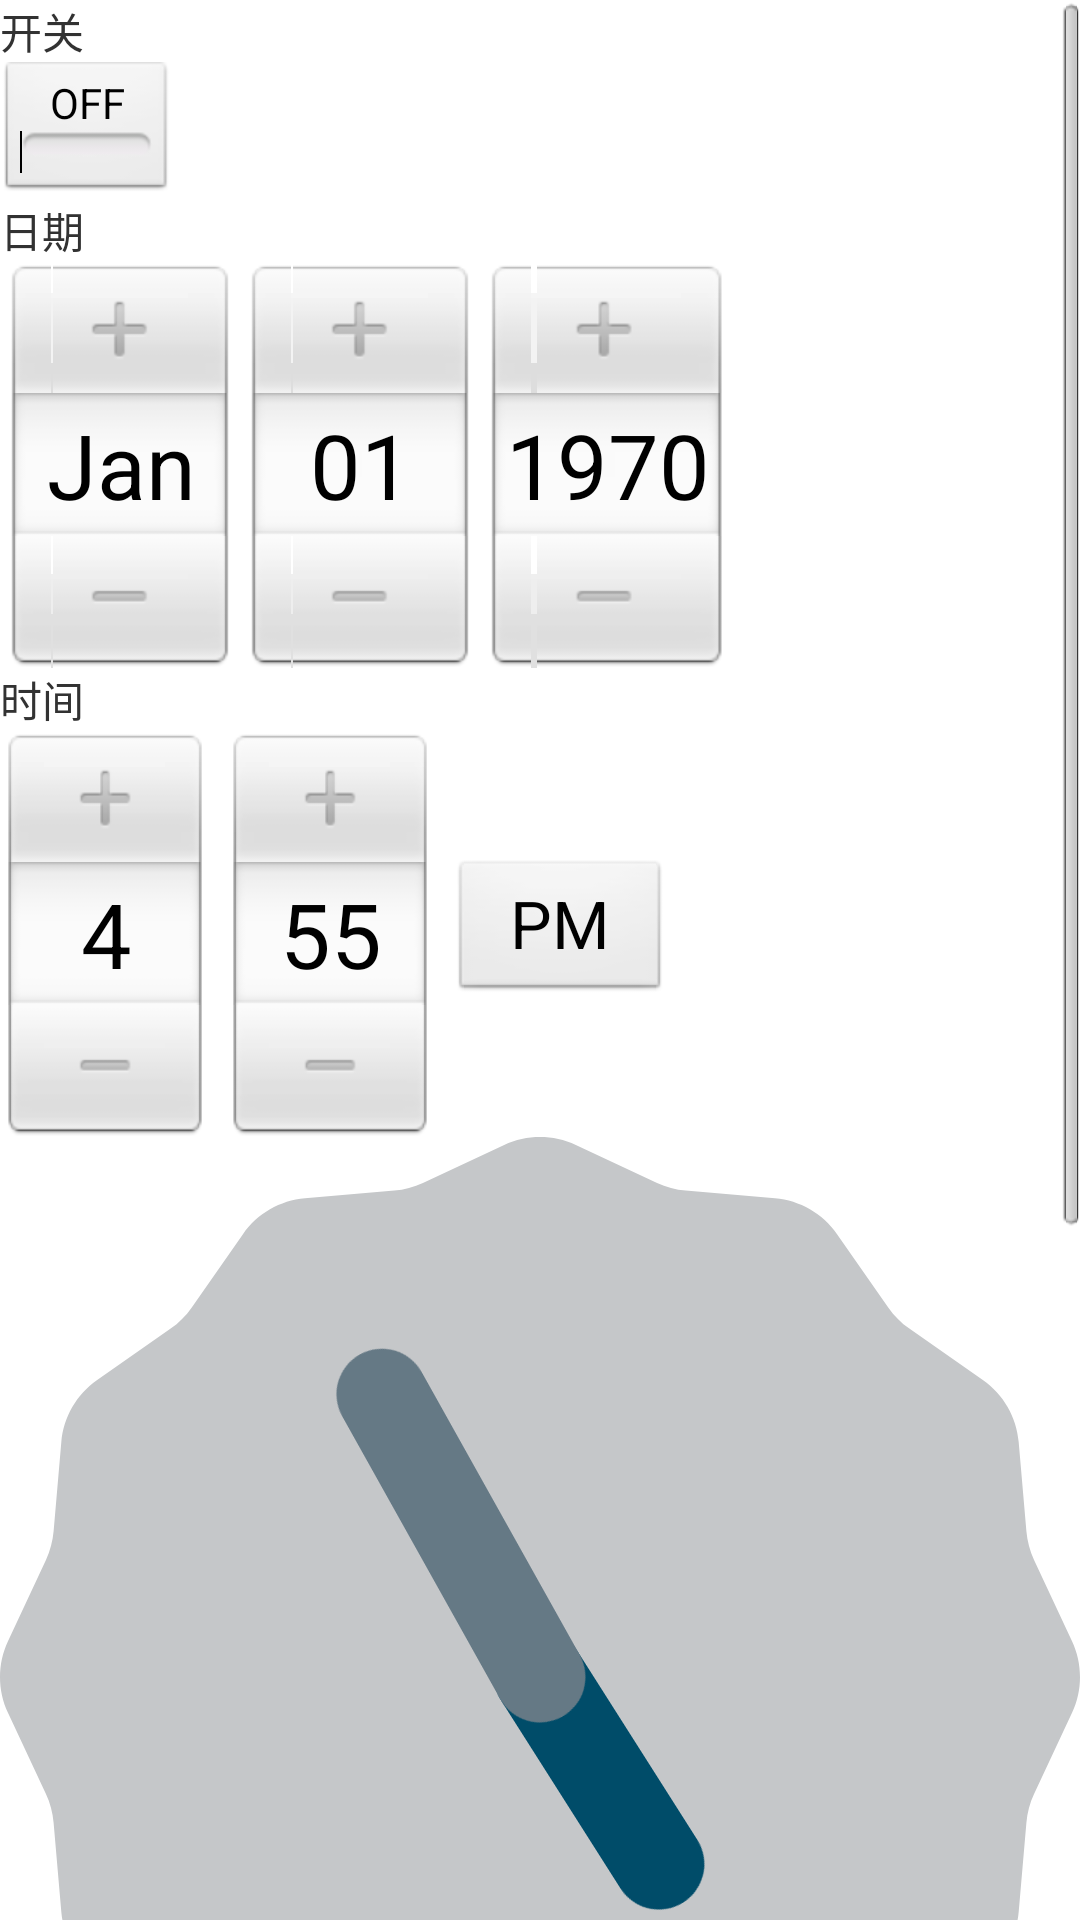

Write the Android layout XML for this screen, with the resource values it uses.
<!-- AndroidManifest.xml: application theme AppTheme -->
<!-- res/layout/syswidget_small_buttons_demo.xml -->
<?xml version="1.0" encoding="utf-8"?>
<ScrollView xmlns:android="http://schemas.android.com/apk/res/android"

    android:layout_width="match_parent"
    android:layout_height="match_parent">

    <LinearLayout
        android:orientation="vertical"
        android:layout_width="match_parent"
        android:layout_height="match_parent">

        <TextView
            android:layout_width="wrap_content"
            android:layout_height="wrap_content"
            android:text="开关" />

        <ToggleButton
            android:id="@+id/toggle_btn_01"
            android:layout_width="wrap_content"
            android:layout_height="wrap_content" />

        <TextView
            android:id="@+id/date"
            android:layout_width="match_parent"
            android:layout_height="wrap_content"
            android:text="日期" />

        <DatePicker
            android:id="@+id/date_picker"
            android:layout_width="wrap_content"
            android:layout_height="wrap_content"></DatePicker>

        <TextView
            android:id="@+id/time"
            android:layout_width="match_parent"
            android:layout_height="wrap_content"
            android:text="时间" />

        <TimePicker
            android:id="@+id/time_picker"
            android:layout_width="wrap_content"
            android:layout_height="wrap_content"></TimePicker>


        
        <AnalogClock
            android:id="@+id/analogClock"
            android:layout_width="wrap_content"
            android:layout_height="wrap_content"
            android:layout_gravity="center_horizontal" />
        
        <DigitalClock
            android:id="@+id/digitalClock"
            android:layout_width="wrap_content"
            android:layout_height="wrap_content"
            android:layout_gravity="center_horizontal" />


        <ImageView
            android:id="@+id/radio_sun"
            android:layout_width="wrap_content"
            android:layout_height="wrap_content"
            android:src="@drawable/sun_on" />

        <RadioGroup
            android:layout_width="wrap_content"
            android:layout_height="wrap_content"
            android:orientation="horizontal">

            <RadioButton
                android:id="@+id/radio_sun_on"
                android:layout_width="wrap_content"
                android:layout_height="wrap_content"
                android:text="打开"
                android:checked="true"/>

            <RadioButton
                android:id="@+id/radio_sun_off"
                android:layout_width="wrap_content"
                android:layout_height="wrap_content"
                android:text="关闭" />
        </RadioGroup>

        <ImageView
            android:id="@+id/img_check_sun"
            android:layout_width="wrap_content"
            android:layout_height="wrap_content"
            android:src="@drawable/sun_off" />

        <CheckBox
            android:id="@+id/check_sun"
            android:layout_width="wrap_content"
            android:layout_height="wrap_content"
            android:text="打开太阳" />
    </LinearLayout>
</ScrollView>
<!-- resources referenced by this layout -->
<resources>
  <!-- drawable sun_off: jpg bitmap (drawable-xxhdpi, 6263 bytes) -->
  <!-- drawable sun_on: jpg bitmap (drawable-xxhdpi, 7552 bytes) -->
  <style name="AppTheme" parent="AppBaseTheme">        
      </style>
  <style name="AppBaseTheme" parent="android:Theme.Light">        
      </style>
</resources>
